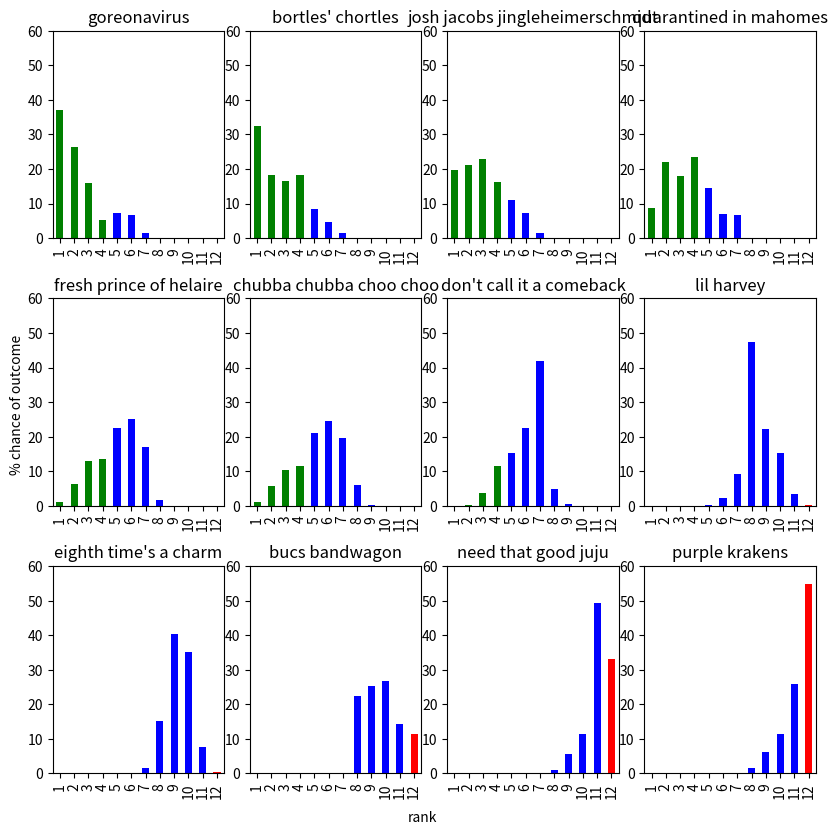

Write the Python code that produced this figure.
import time
import numpy as np
import pandas as pd
import matplotlib.pyplot as plt
import math

ranksummarybase = {1:0, 2:0, 3:0, 4:0, 5:0, 6:0, 7:0, 8:0, 9:0, 10:0, 11:0, 12:0}

class Team:
    def __init__(self, name, currentwins, currentpoints, mean, stddev):
        self.name = name
        self.currentwins = currentwins
        self.currentpoints = currentpoints
        self.mean = mean
        self.stddev = stddev
        self.ranksummary = ranksummarybase.copy()

mahomes = Team("quarantined in mahomes", 7, 1212, 101, 17.25)
comeback = Team("don't call it a comeback", 6, 1180, 98.36, 16.84)
gore = Team("goreonavirus", 8, 1149, 95.73, 15.04)
bortles = Team("bortles' chortles", 7, 1253, 104.45, 19.3)
fresh = Team("fresh prince of helaire", 7, 1115.40, 92.95, 10.18)
chubba = Team("chubba chubba choo choo", 7, 1115.82, 92.99, 11.88)
josh = Team("josh jacobs jingleheimerschmidt", 8, 1129, 94.06, 16.88)
bucs = Team("bucs bandwagon", 4, 1082, 90.13, 19.42)
lil = Team("lil harvey", 5, 1091, 90.9, 19.19)
krakens = Team("purple krakens", 4, 981, 81.78, 23.92)
juju = Team("need that good juju", 4, 1013, 84.41, 22.07)
charm = Team("eighth time's a charm", 5, 1067, 88.92, 15.96)

teams = [mahomes, comeback, gore, bortles, fresh, chubba, josh, bucs,
         lil, krakens, juju, charm]

game19 = [josh, juju]
game20 = [mahomes, comeback]
game21 = [bucs, krakens]
game22 = [fresh, gore]
game23 = [bortles, charm]
game24 = [lil, chubba]

game25 = [josh, bortles]
game26 = [charm, mahomes]
game27 = [gore, chubba]
game28 = [juju, comeback]
game29 = [krakens, fresh]
game30 = [lil, bucs]

games = [
            game19, game20, game21, game22, game23, game24,
            game25, game26, game27, game28, game29, game30
        ]

start = time.time()

trials = 100000

for i in range(trials):
    for team in teams:
        team.wins = team.currentwins
        team.points = team.currentpoints

    for game in games:
        team1 = game[0]
        team2 = game[1]

        scores = list(map(lambda team: np.random.normal(team.mean, team.stddev, 1)[0], game))
        score1 = scores[0]
        score2 = scores[1]

        if score1 > score2:
            team1.wins += 1
        elif score2 > score1:
            team2.wins += 1
        else:
            team1.wins += 0.5
            team2.wins += 0.5

        team1.points += score1
        team2.points += score2

    teams.sort(key = lambda x: (x.wins, x.points), reverse = True)

    rank = 1
    for team in teams:
        team.ranksummary[rank] += 1
        rank += 1

end = time.time()
print("time:", end - start, "seconds")

#determine playoff odds based off of scenario summary- teams make playoffs if they are one of the top 4 ranked teams
for team in teams:
    playoffodds = 0
    for rank in range(1, 5):
        playoffodds += (team.ranksummary[rank] / trials)
    team.playoffodds = round(playoffodds * 100, 2)

    expectedrank = 0
    for rank in team.ranksummary:
        expectedrank += rank * (team.ranksummary[rank] / trials)
    team.expectedrank = round(expectedrank, 2)

teams.sort(key = lambda x: x.expectedrank)

visdata = {'rank' : list(range(1, len(teams) + 1))}

maxrankodds = 0 #save to scale visualizations
for team in teams:
    #round and display raw rank data
    for rank in team.ranksummary:
        rankodds = round((team.ranksummary[rank] / trials) * 100, 2)
        maxrankodds = rankodds if rankodds > maxrankodds else maxrankodds
        team.ranksummary[rank] = rankodds
    print(team.name, '|', str(team.playoffodds) + '%', '|', team.expectedrank, '|', team.ranksummary)

    #save data in a dictionary for visualization
    visdata[team.name] = list(team.ranksummary.values())

playoffodds = pd.DataFrame(visdata)

#initialize plot
fig, axes = plt.subplots(figsize = (9, 9), nrows = 3, ncols = 4)
playoffodds.set_index('rank', drop = True, inplace = True)

colors = []
playoffcolors = ['g'] * 4
othercolors = ['b'] * 7
lastplacecolor = 'r'

colors.extend(playoffcolors)
colors.extend(othercolors)
colors.append(lastplacecolor)

#generate subplots for each team
for x in range(0, 3):
    for y in range(0, 4):
        teamname = teams[(4 * x) + y].name
        playoffodds[teamname].plot(ax = axes[x,y], kind = 'bar', color = colors)
        axes[x, y].set_ylim(0, 10 * math.ceil(maxrankodds / 10)) #set y axis limit based on largest rank odds(round up to nearest 10)
        axes[x, y].set_title(teamname)
        axes[x, y].set_xlabel('')

fig.text(0.5,0.04, "rank", ha = "center", va = "center")
fig.text(0.05,0.5, "% chance of outcome", ha = "center", va = "center", rotation = 90)

plt.tight_layout(pad = 4.0, w_pad = 0.0, h_pad = 1.0)
plt.show()